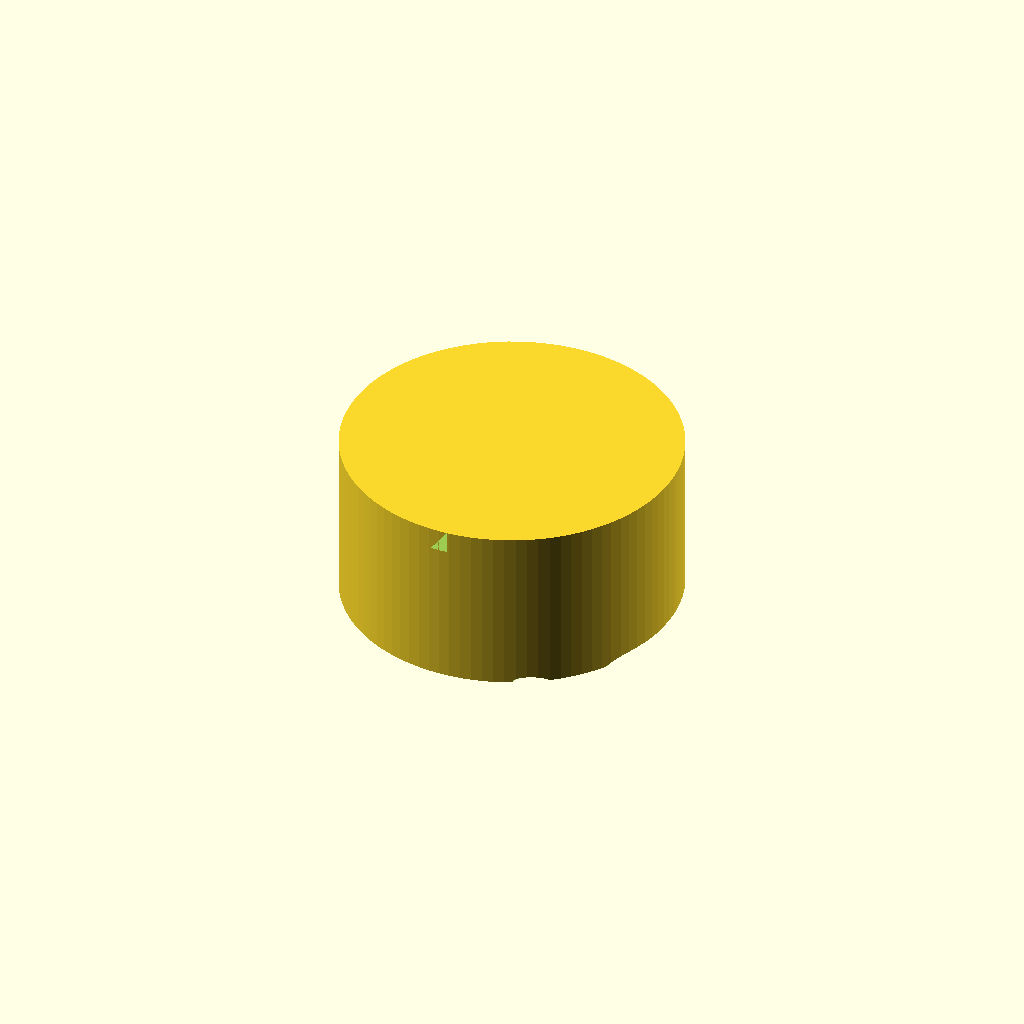
Cell 1: rendered with the file's own defaults.
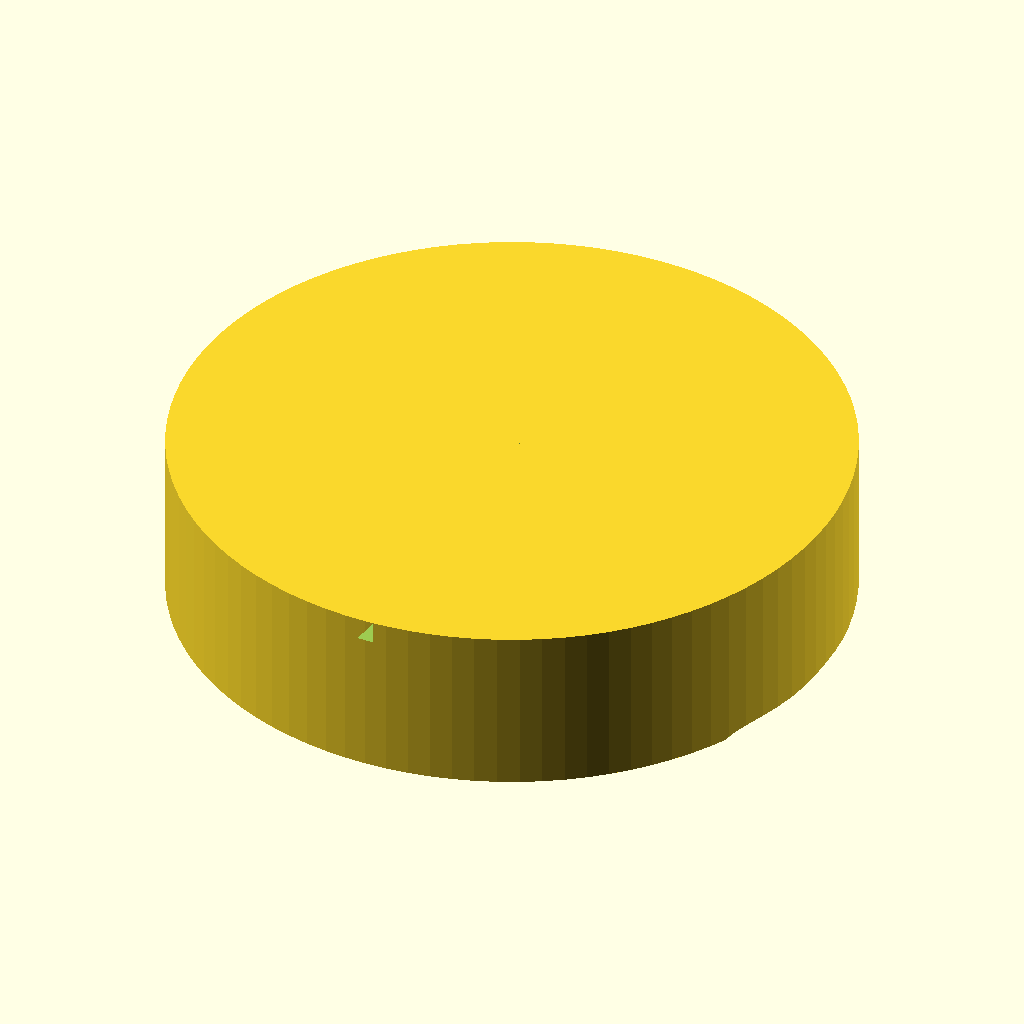
Cell 2 — knob_d set to 60, the other parameters unchanged.
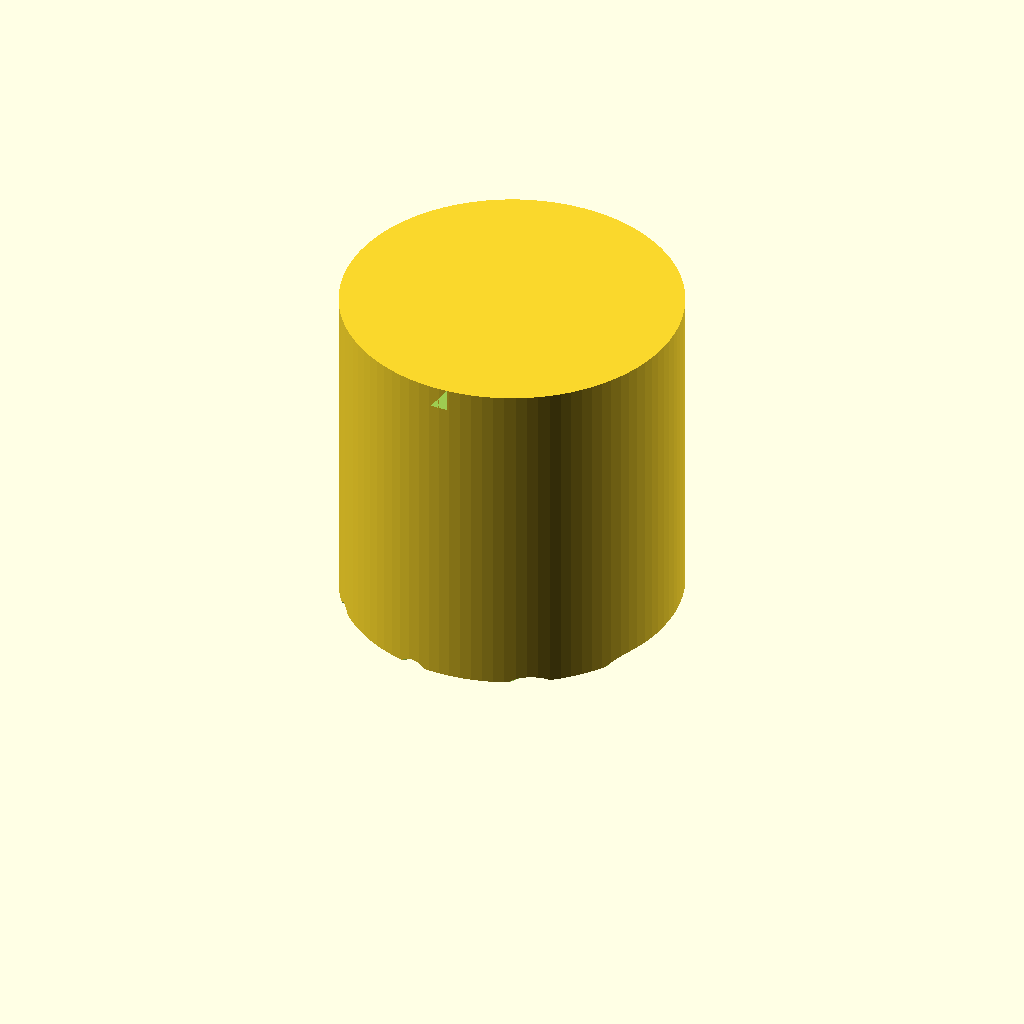
Cell 3: the same model with knob_h = 30.
One fixed orthographic camera (rotation 55°, 0°, 25°; colour scheme Cornfield) for every cell.
Source of the model, bench/results/gpu-v9s1-h1-g8/code/scadcoder-v9s1/dshaft_knob_6mm_s3_a2.scad:
// Replacement knob for a hotplate stirrer with a 6 mm D-shaft
// Print orientation: bottom face (with D-bore) on the bed at z = 0

$fn = 96;

// ---- Dimensions (mm) ----
knob_d      = 30;    // knob outer diameter
knob_h      = 15;    // knob height
bore_d      = 6.2;   // D-bore circle diameter
bore_depth  = 12;    // D-bore depth from bottom face
bore_flat   = 4.7;   // distance from D-bore flat to opposite side
groove_n    = 18;    // number of vertical grip grooves
groove_d    = 2;     // grip groove diameter (half-cylinder)
pointer_w   = 1.5;   // pointer groove width
pointer_d   = 1;     // pointer groove depth
eps         = 0.5;   // overcut for clean boolean differences

// ---- Derived ----
bore_r = bore_d / 2;
start_angle = atan2(-bore_flat / 2, bore_r);  // flat on +X side

difference() {
    // Main body: cylinder, centred in XY, resting on z = 0
    translate([0, 0, 0])
        cylinder(d = knob_d, h = knob_h);

    // D-shaped blind bore from bottom face
    translate([0, 0, -eps])
        rotate([0, 0, start_angle])
            cylinder(r = bore_r, h = bore_depth + 2 * eps, $fn = 64);

    // 18 vertical grip grooves along the full height
    for (i = [0 : groove_n - 1])
        translate([knob_d / 2, 0, -eps])
            rotate([0, 90, i * 360 / groove_n])
                cylinder(d = groove_d, h = knob_h + 2 * eps, $fn = 64);

    // Pointer groove on top face, from centre to outer edge
    translate([0, 0, knob_h - pointer_d])
        rotate([90, 0, 0])
            linear_extrude(height = knob_d / 2)
                polygon([[-pointer_w / 2, -1], [pointer_w / 2, -1], [pointer_w / 2, 1]]);
}
Customizer parameters (derived from the source; name, type, default, range or options):
knob_d: number, default 30
knob_h: number, default 15
bore_d: number, default 6.2
bore_depth: number, default 12
bore_flat: number, default 4.7
groove_n: number, default 18
groove_d: number, default 2
pointer_w: number, default 1.5
pointer_d: number, default 1
eps: number, default 0.5
